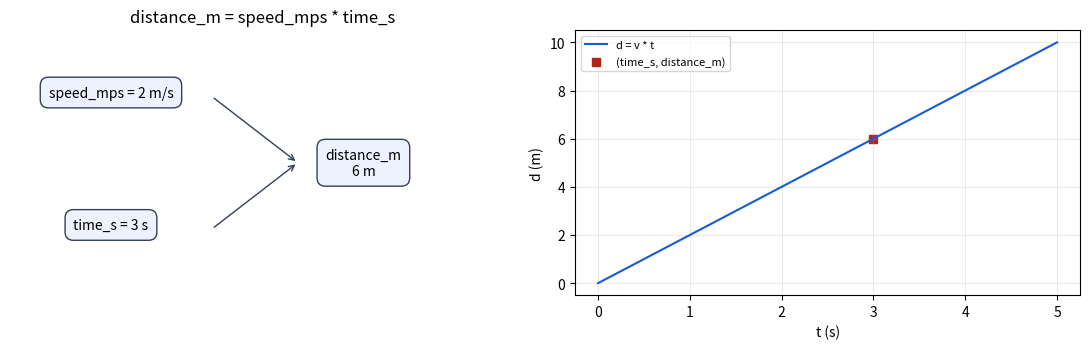
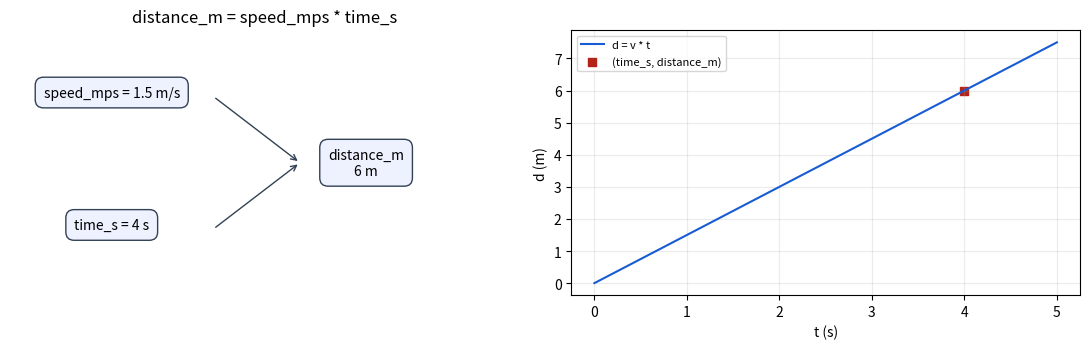

The script that saved these images, in order:
import sys
import matplotlib
import matplotlib.pyplot as plt
%matplotlib inline

print("Python:", sys.version.split()[0])
print("Matplotlib:", matplotlib.__version__)

print("Hello, Python!")
print(2 + 3)

print(2 + 3 * 4)
print((2 + 3) * 4)

speed_mps = 2
time_s = 3
distance_m = speed_mps * time_s

print("speed_mps =", speed_mps, "m/s")
print("time_s =", time_s, "s")
print("distance_m =", distance_m, "m")

def show_distance_flow(speed, duration):
    """Provided visualization helper. The model assumes constant speed >= 0."""
    if speed < 0 or duration < 0:
        raise ValueError("Use non-negative speed and time in this lesson.")
    distance = speed * duration
    fig, axes = plt.subplots(1, 2, figsize=(11, 3.6))
    flow, graph = axes
    flow.set(xlim=(0, 10), ylim=(0, 6))
    flow.axis("off")
    box = dict(boxstyle="round,pad=0.6", facecolor="#eef2ff", edgecolor="#334155")
    flow.text(2, 4.5, f"speed_mps = {speed:g} m/s", ha="center", bbox=box)
    flow.text(2, 1.5, f"time_s = {duration:g} s", ha="center", bbox=box)
    flow.text(7, 3, f"distance_m\n{distance:g} m", ha="center", va="center", bbox=box)
    for y in (4.5, 1.5):
        flow.annotate("", xy=(5.7, 3), xytext=(4, y),
                      arrowprops=dict(arrowstyle="->", color="#334155"))
    flow.set_title("distance_m = speed_mps * time_s")
    times = [i * max(5, duration) / 20 for i in range(21)]
    distances = [speed * t for t in times]
    graph.plot(times, distances, color="#175cd3", label="d = v * t")
    graph.scatter([duration], [distance], color="#b42318", marker="s", label="(time_s, distance_m)")
    graph.set(xlabel="t (s)", ylabel="d (m)")
    graph.grid(alpha=0.25)
    graph.legend(fontsize=8)
    fig.tight_layout()
    plt.show()
    return {"speed_mps": speed, "time_s": duration, "distance_m": distance}

shown_state = show_distance_flow(speed_mps, time_s)
print(shown_state)

experiment_speed_mps = 1.5
experiment_time_s = 4
experiment_distance_m = experiment_speed_mps * experiment_time_s
print("experiment_distance_m =", experiment_distance_m, "m")
experiment_state = show_distance_flow(experiment_speed_mps, experiment_time_s)

def check_distance_result(speed, duration, answer):
    """Provided self-check helper; PASS is practice feedback, not a course grade."""
    import math
    numbers = (speed, duration, answer)
    if any(not isinstance(value, (int, float)) or isinstance(value, bool) for value in numbers):
        return False
    if any(not math.isfinite(value) for value in numbers):
        return False
    return speed >= 0 and duration >= 0 and math.isclose(
        answer, speed * duration, rel_tol=1e-9, abs_tol=1e-9
    )

exercise_speed_mps = 3
exercise_time_s = 4
exercise_distance_m = 0  # Replace 0 with your expression.

exercise_passed = check_distance_result(
    exercise_speed_mps, exercise_time_s, exercise_distance_m
)
print("PP01-E01:", "PASS" if exercise_passed else "TRY_AGAIN")

solution_distance_m = exercise_speed_mps * exercise_time_s
print("solution_distance_m =", solution_distance_m, "m")

assert 2 + 3 * 4 == 14
assert (2 + 3) * 4 == 20
assert check_distance_result(3, 4, 12) is True
assert check_distance_result(3, 4, 11) is False
assert check_distance_result(0, 4, 0) is True
assert check_distance_result(2, 0, 0) is True
print("Reference checks: PASS")
